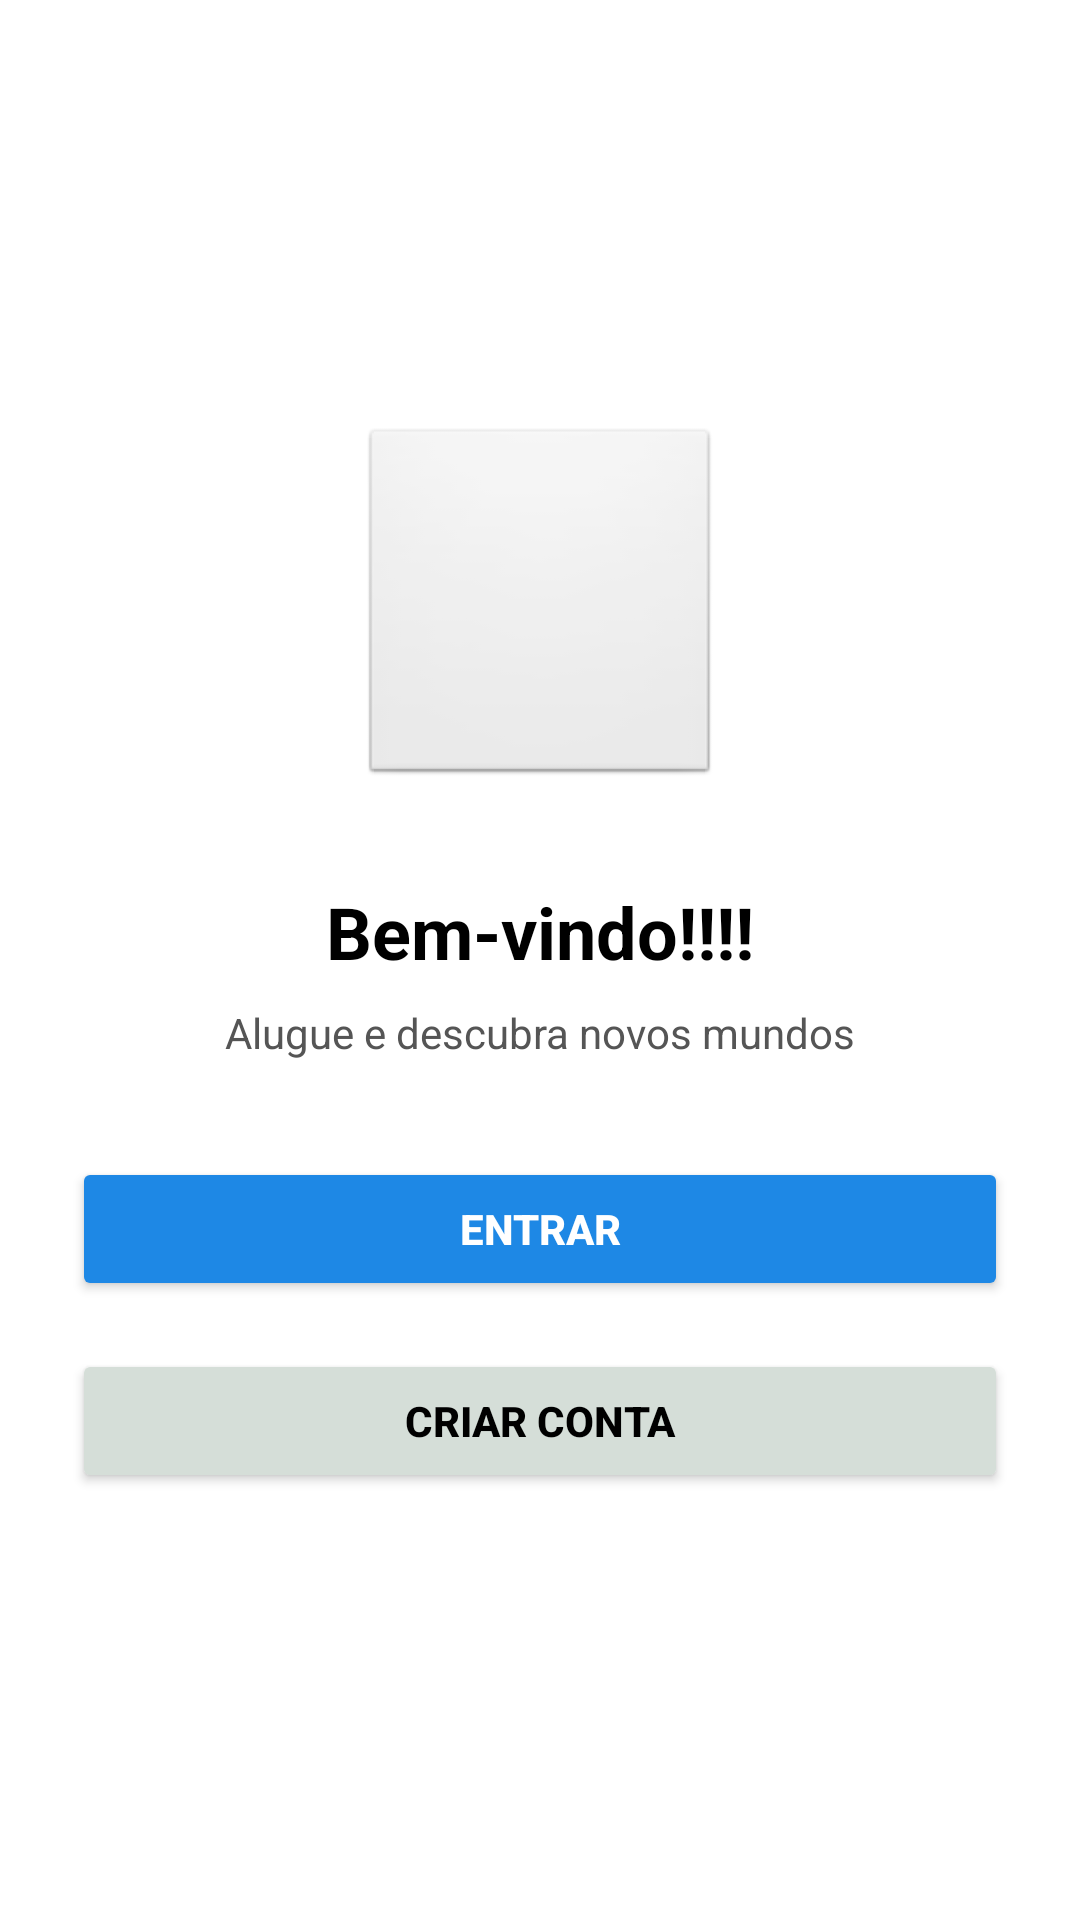

Produce the Android XML layout that renders to this screen, including the resource entries it uses.
<!-- AndroidManifest.xml: application theme Theme.MyApplication -->
<!-- res/layout/activity_main.xml -->
<?xml version="1.0" encoding="utf-8"?>
<LinearLayout xmlns:android="http://schemas.android.com/apk/res/android"
    xmlns:app="http://schemas.android.com/apk/res-auto"
    xmlns:tools="http://schemas.android.com/tools"
    android:layout_width="match_parent"
    android:layout_height="match_parent"
    android:orientation="vertical"
    android:gravity="center"
    android:padding="24dp"
    android:background="#FFFFFF">

    
    <ImageView
        android:id="@+id/imgLogo"
        android:layout_width="120dp"
        android:layout_height="120dp"
        android:src="@mipmap/ic_launcher"
        android:layout_marginBottom="32dp"
        android:contentDescription="Logo do App"
        android:background="@android:drawable/btn_default"
        android:scaleType="centerInside"
        android:padding="12dp"
        android:layout_gravity="center" />

    
    <TextView
        android:id="@+id/tvBemVindo"
        android:text="@string/bem_vindo"
        android:layout_width="wrap_content"
        android:layout_height="wrap_content"
        android:textSize="24sp"
        android:textStyle="bold"
        android:layout_marginBottom="8dp"
        android:textColor="#000000" />

    
    <TextView
        android:id="@+id/tvSlogan"
        android:text="@string/slogan"
        android:layout_width="wrap_content"
        android:layout_height="wrap_content"
        android:textSize="14sp"
        android:textColor="#555555"
        android:layout_marginBottom="32dp" />

    
    <Button
        android:id="@+id/btnEntrar"
        android:text="@string/entrar"
        android:layout_width="match_parent"
        android:layout_height="wrap_content"
        android:textColor="#FFFFFF"
        android:backgroundTint="#1E88E5"
        app:cornerRadius="8dp"
        android:textStyle="bold"
        android:layout_marginBottom="16dp" />

    
    <Button
        android:id="@+id/btnCriarConta"
        android:text="@string/criar_conta"
        android:layout_width="match_parent"
        android:layout_height="wrap_content"
        android:backgroundTint="#D5DED8"
        app:cornerRadius="8dp"
        android:textStyle="bold"
        android:textColor="#000000" />

</LinearLayout>
<!-- resources referenced by this layout -->
<resources>
  <string name="bem_vindo">Bem-vindo!!!!</string>
  <string name="criar_conta">Criar Conta</string>
  <string name="entrar">Entrar</string>
  <string name="slogan">Alugue e descubra novos mundos</string>
  <style name="Theme.MyApplication" parent="Base.Theme.MyApplication" />
  <style name="Base.Theme.MyApplication" parent="Theme.Material3.DayNight.NoActionBar">
          <item name="colorPrimary">@color/purple_500</item>
          <item name="colorSecondary">@color/purple_200</item>
          <item name="android:navigationBarColor">?attr/colorSurface</item>
          <item name="android:statusBarColor">?attr/colorSurface</item>
      </style>
  <color name="purple_500">#6750A4</color>
  <color name="purple_200">#D0BCFF</color>
</resources>
